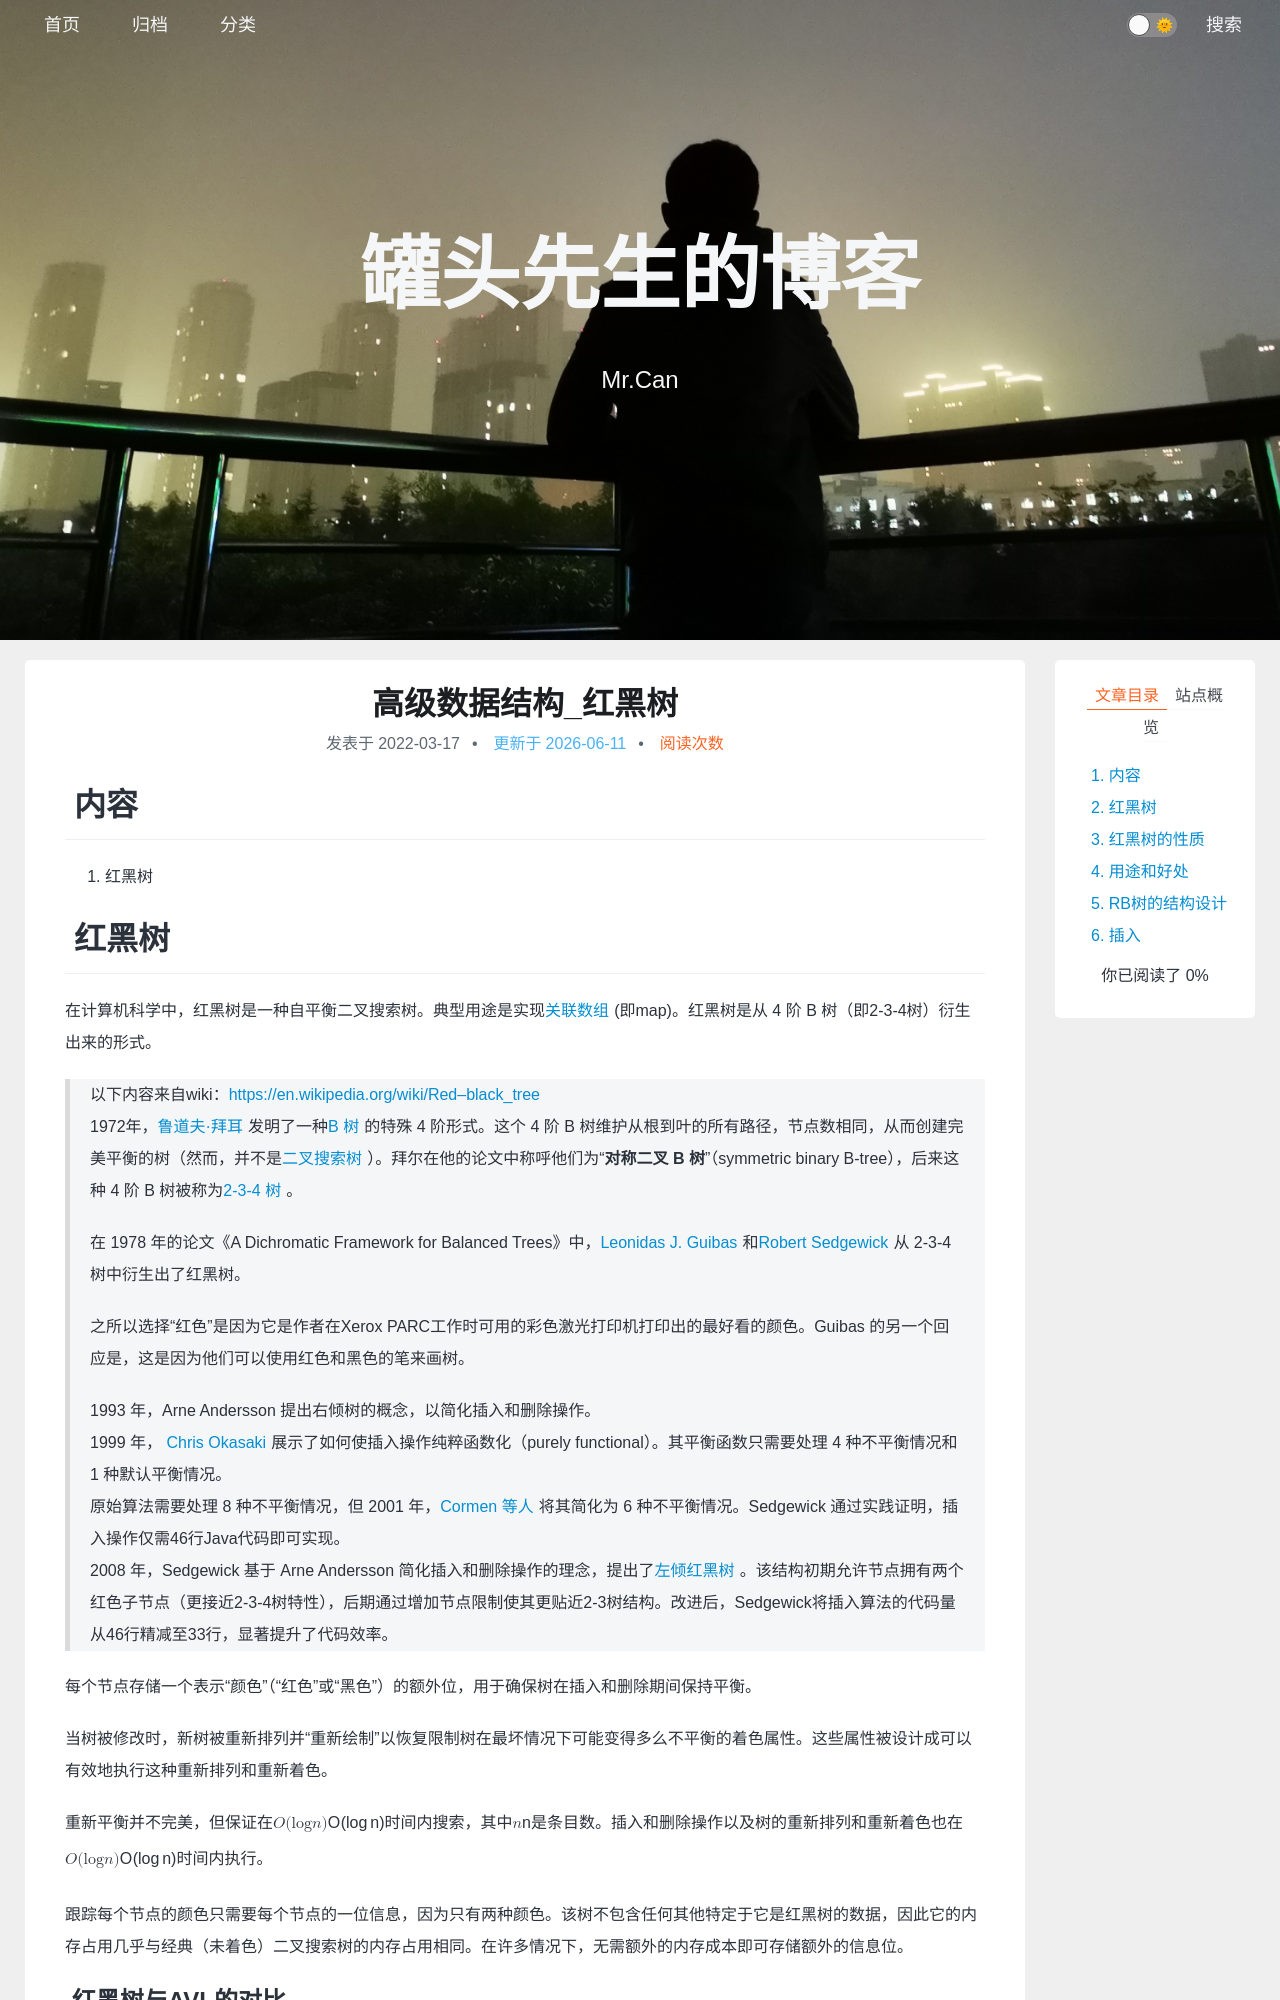

repository: xing-cg/xing-cg.github.io · page: 高级数据结构/高级数据结构_红黑树/index.html · generator: jekyll

---
title: 高级数据结构_红黑树
categories:
  - - 高级数据结构
    - 树
tags: 
date: 2022/3/17
updated: 
comments: 
published:
---
# 内容

1. 红黑树

# 红黑树

在计算机科学中，红黑树是一种自平衡二叉搜索树。典型用途是实现[关联数组](https://zh.wikipedia.org/wiki/关联数组)(即map)。红黑树是从 4 阶 B 树（即2-3-4树）衍生出来的形式。
